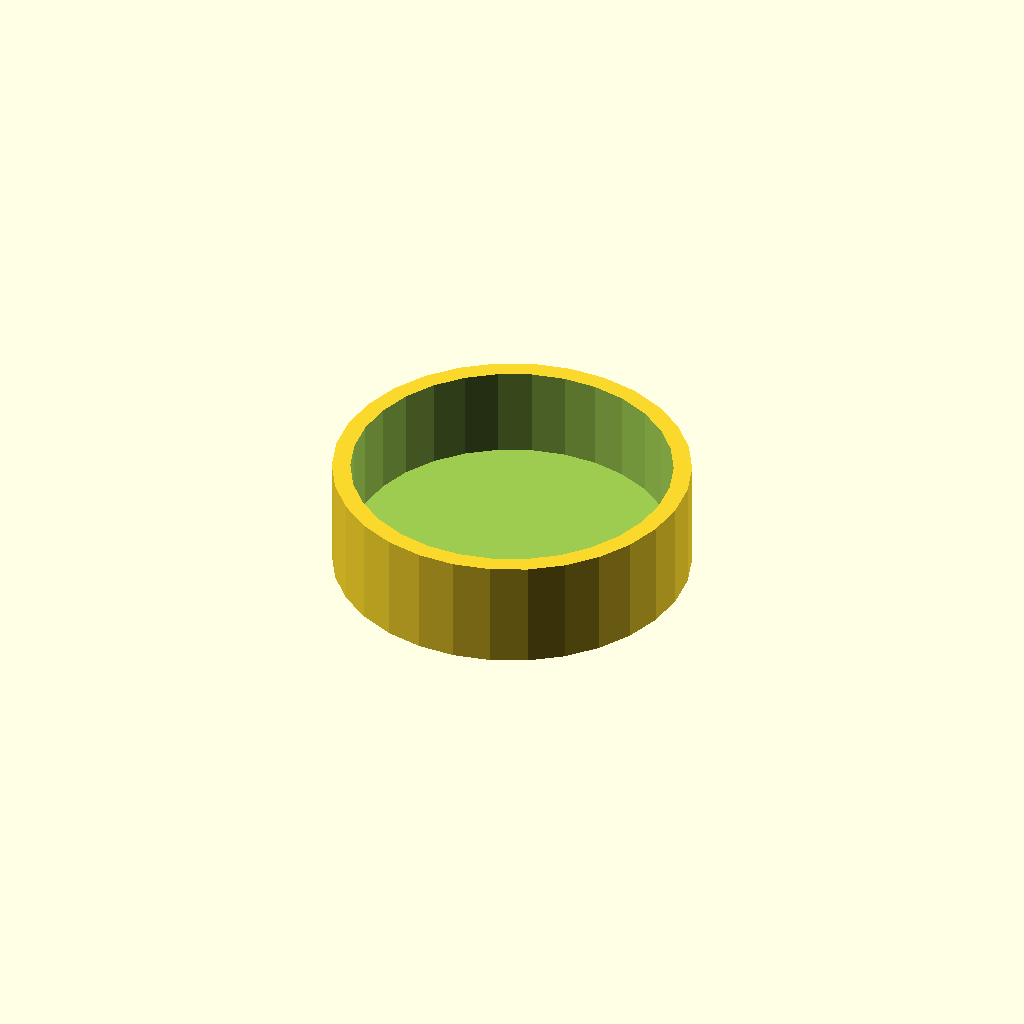
Cell 1: rendered with the file's own defaults.
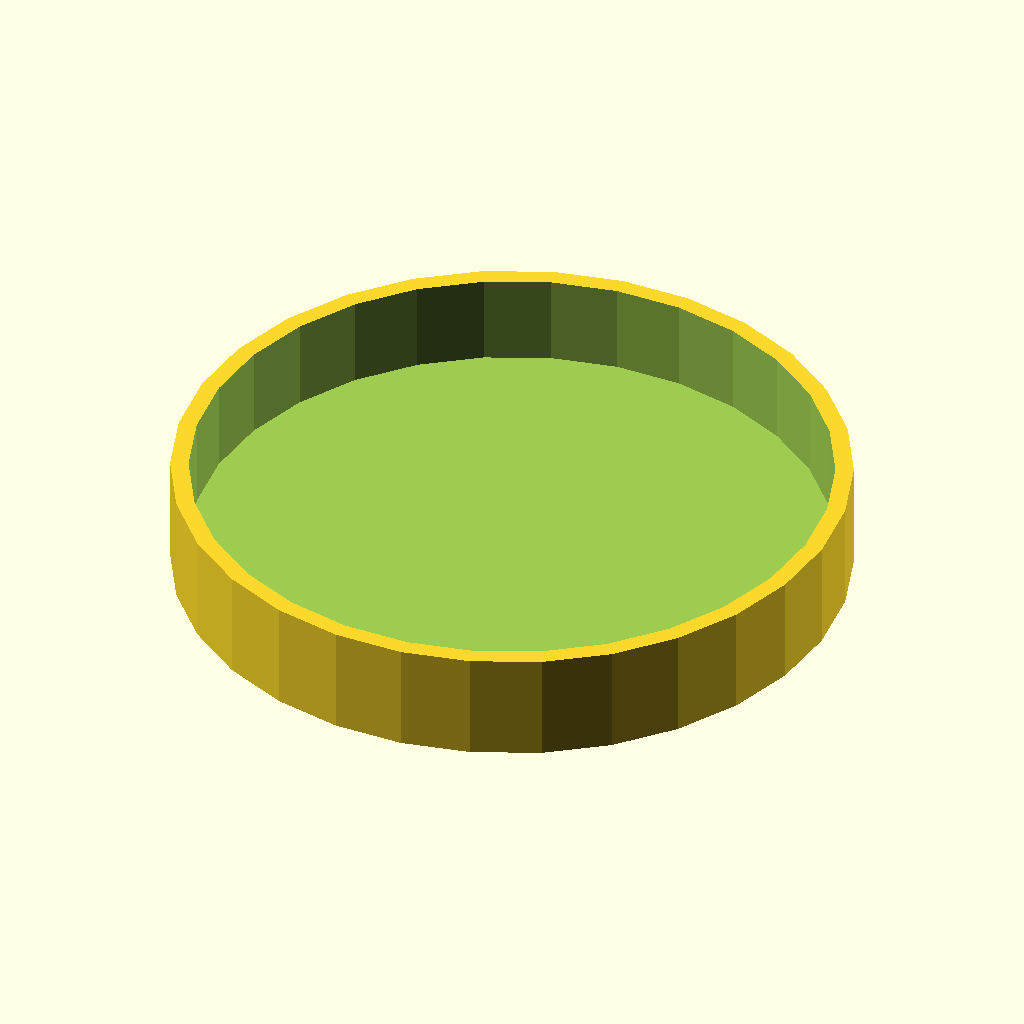
Cell 2: the same model with innerRadius = 35.
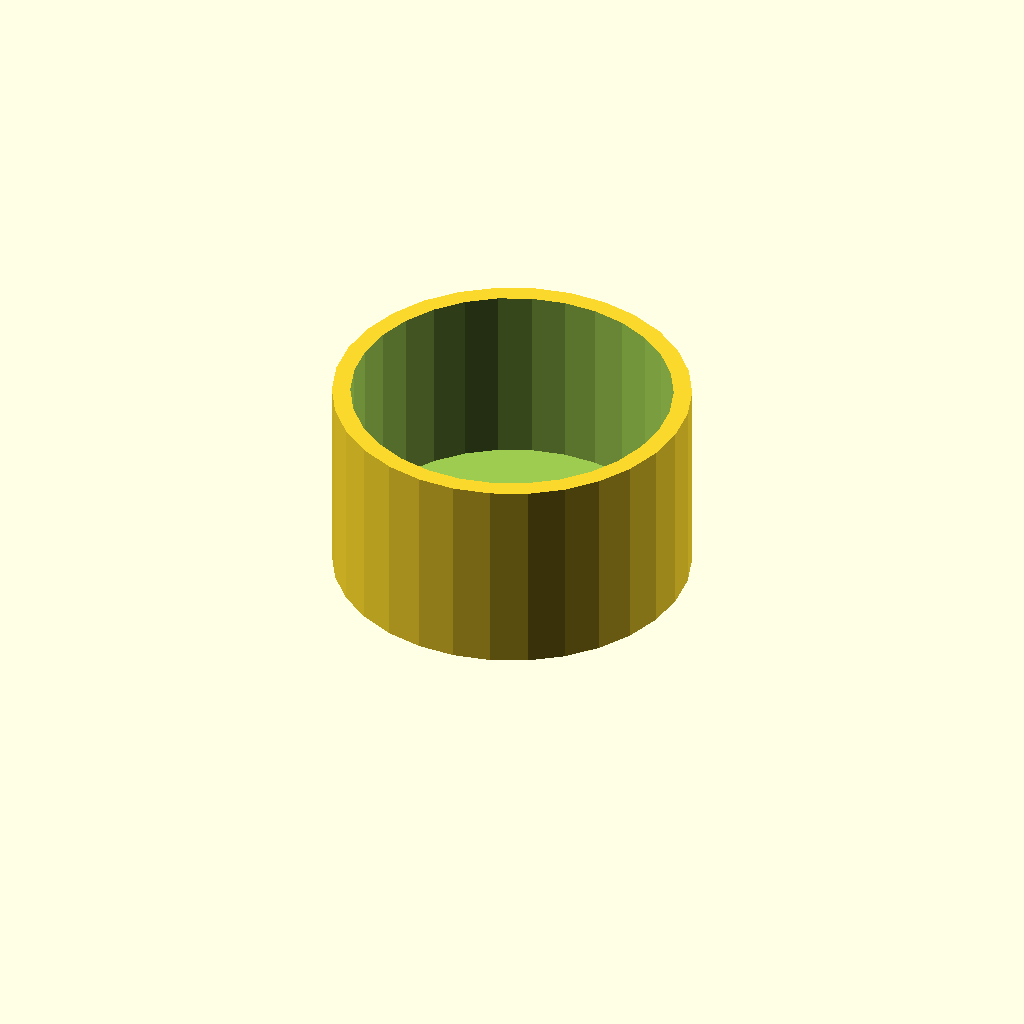
Cell 3: the same model with innerHeight = 20.
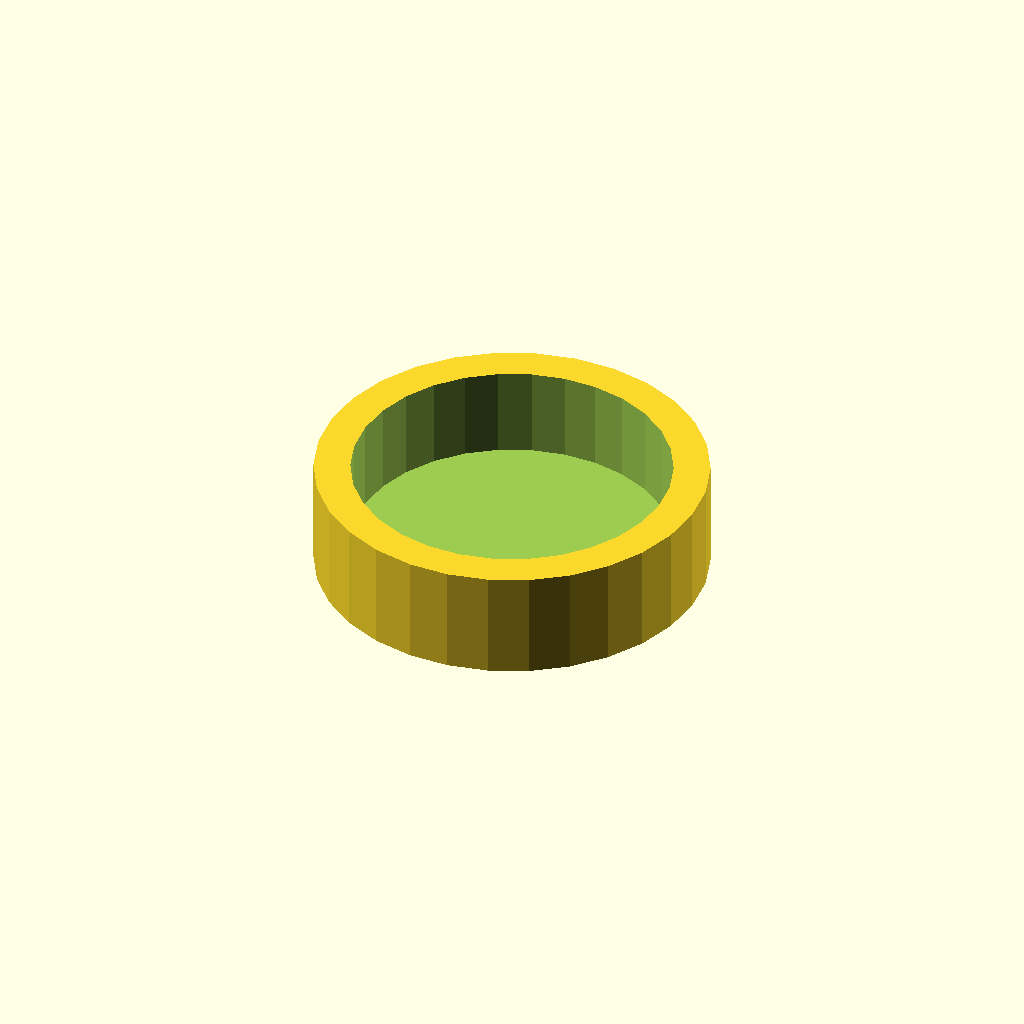
Cell 4: the same model with wallThickness = 4.
All cells are drawn from one camera (rotation 55°, 0°, 25°, orthographic, colour scheme Cornfield), so only the parameter changes between them.
The OpenSCAD source (inputs/thingiverse/files/thing-3310169/files/octavator.scad):
//The inner radius of the octavator.
innerRadius = 17.5; //Can be any positive number (default: 17.5)
//The inner height of the octavator.
innerHeight = 10; //Can be any positive number (default: 10)
//The wall thickness of the octavator.
wallThickness = 2; //Can be any positive number (default: 2)

difference () {
    cylinder(r=innerRadius+wallThickness, h=innerHeight+2);
        translate([0,0,2])cylinder(r=innerRadius, h=innerHeight+2);
}
Parameter table extracted from the source (name, type, default, range or options):
innerRadius: number, default 17.5
innerHeight: number, default 10
wallThickness: number, default 2
